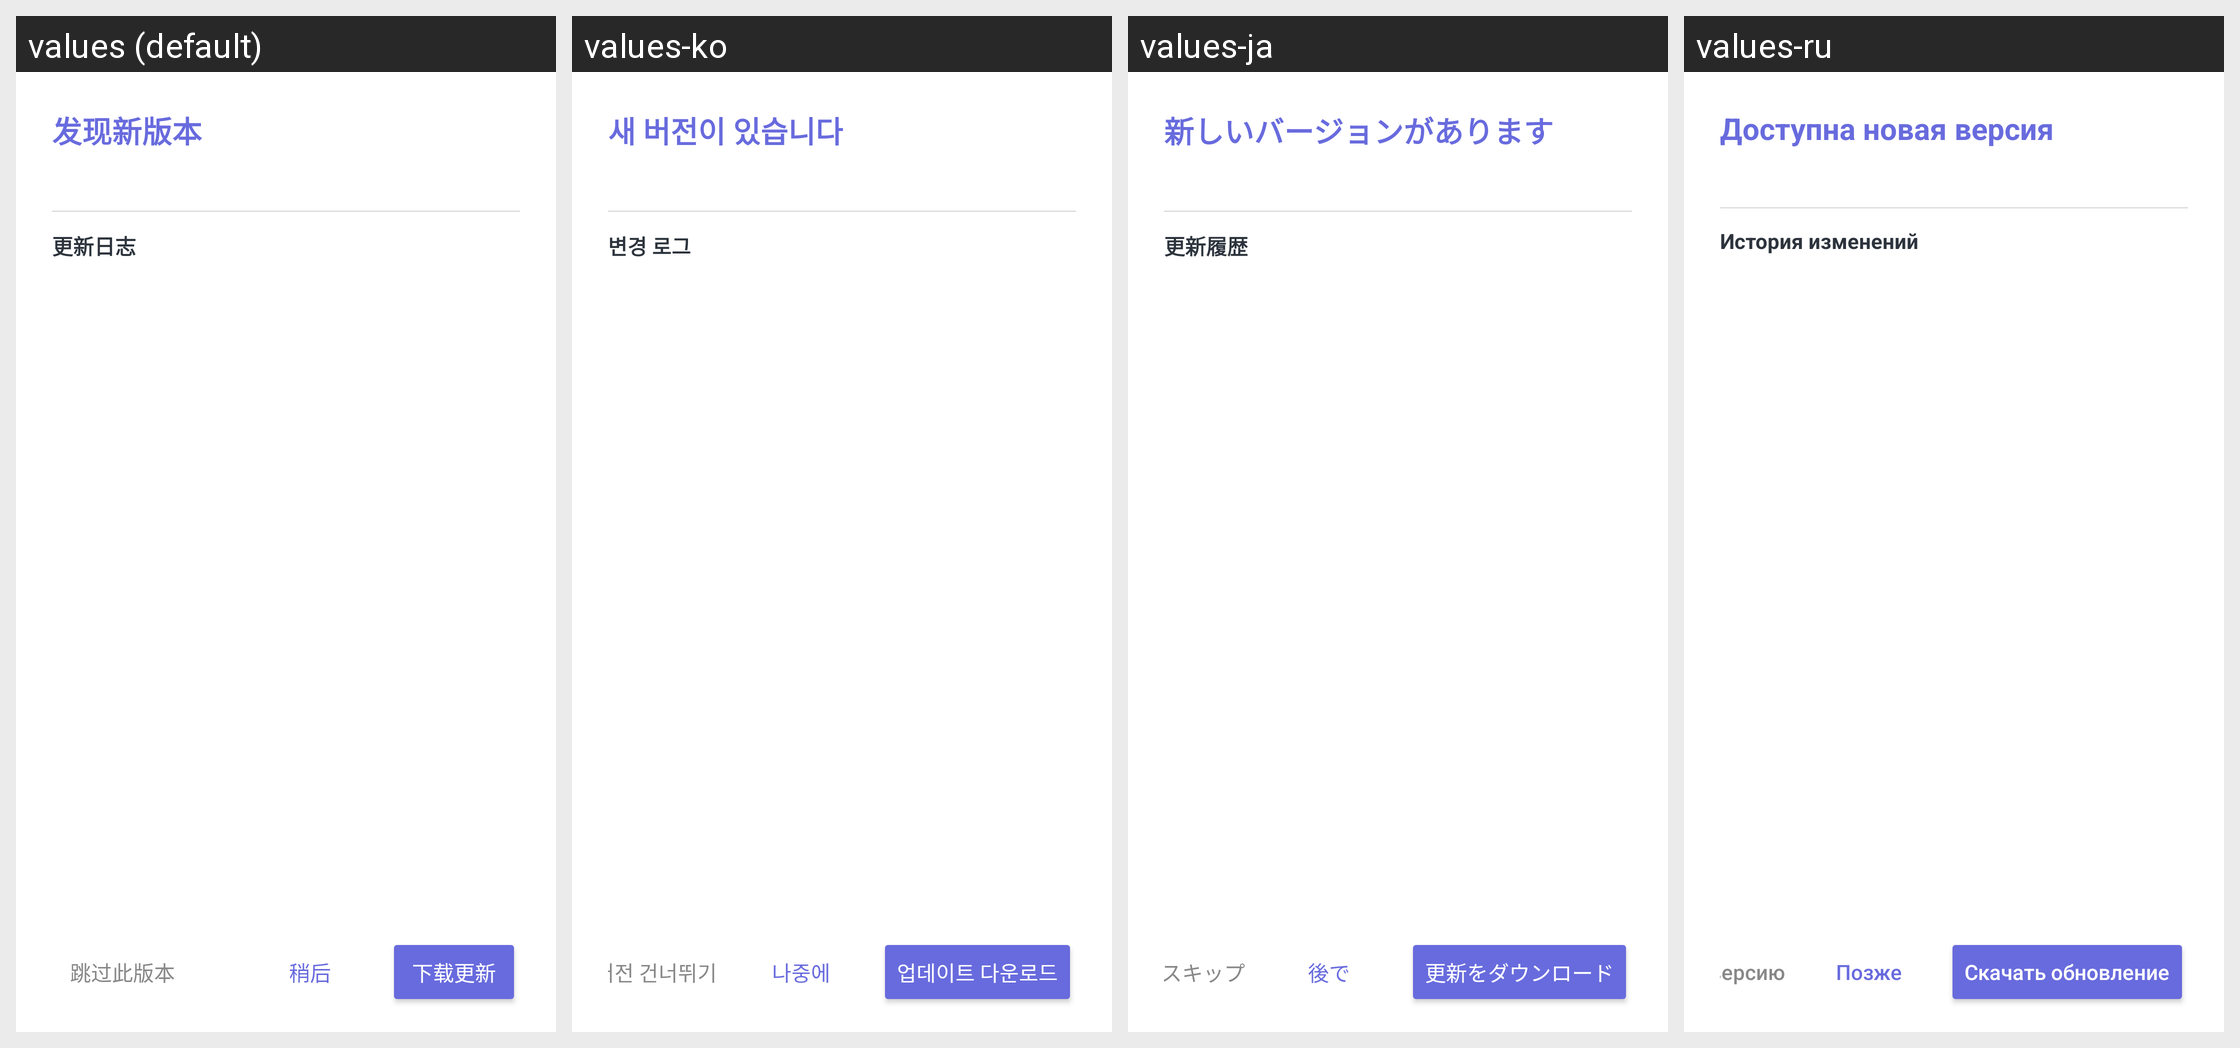

For this localized Android screen grid, give each drawn string resource with its value in every locale shown.
Android screen res/layout/dialog_app_update.xml rendered under 4 locales, left to right: values (default), values-ko, values-ja, values-ru. Device: Nexus 5 (rendered at 1080×1920; each locale shown at half size, 540×960, under a caption strip naming it); theme AppTheme.
Other locales in the repository, not shown: values-en, values-in, values-tr, values-zh-rTW.
Strings drawn on this screen, with the default value and each locale's value (text and hints the layout hard-codes, and strings that could not be matched under every locale, appear in the picture but are not listed):

update_new_version_available
  values: 发现新版本
  values-ko: 새 버전이 있습니다
  values-ja: 新しいバージョンがあります
  values-ru: Доступна новая версия

update_changelog_title
  values: 更新日志
  values-ko: 변경 로그
  values-ja: 更新履歴
  values-ru: История изменений

update_skip_version
  values: 跳过此版本
  values-ko: 이 버전 건너뛰기
  values-ja: このバージョンをスキップ
  values-ru: Пропустить эту версию

update_later
  values: 稍后
  values-ko: 나중에
  values-ja: 後で
  values-ru: Позже

update_download
  values: 下载更新
  values-ko: 업데이트 다운로드
  values-ja: 更新をダウンロード
  values-ru: Скачать обновление
